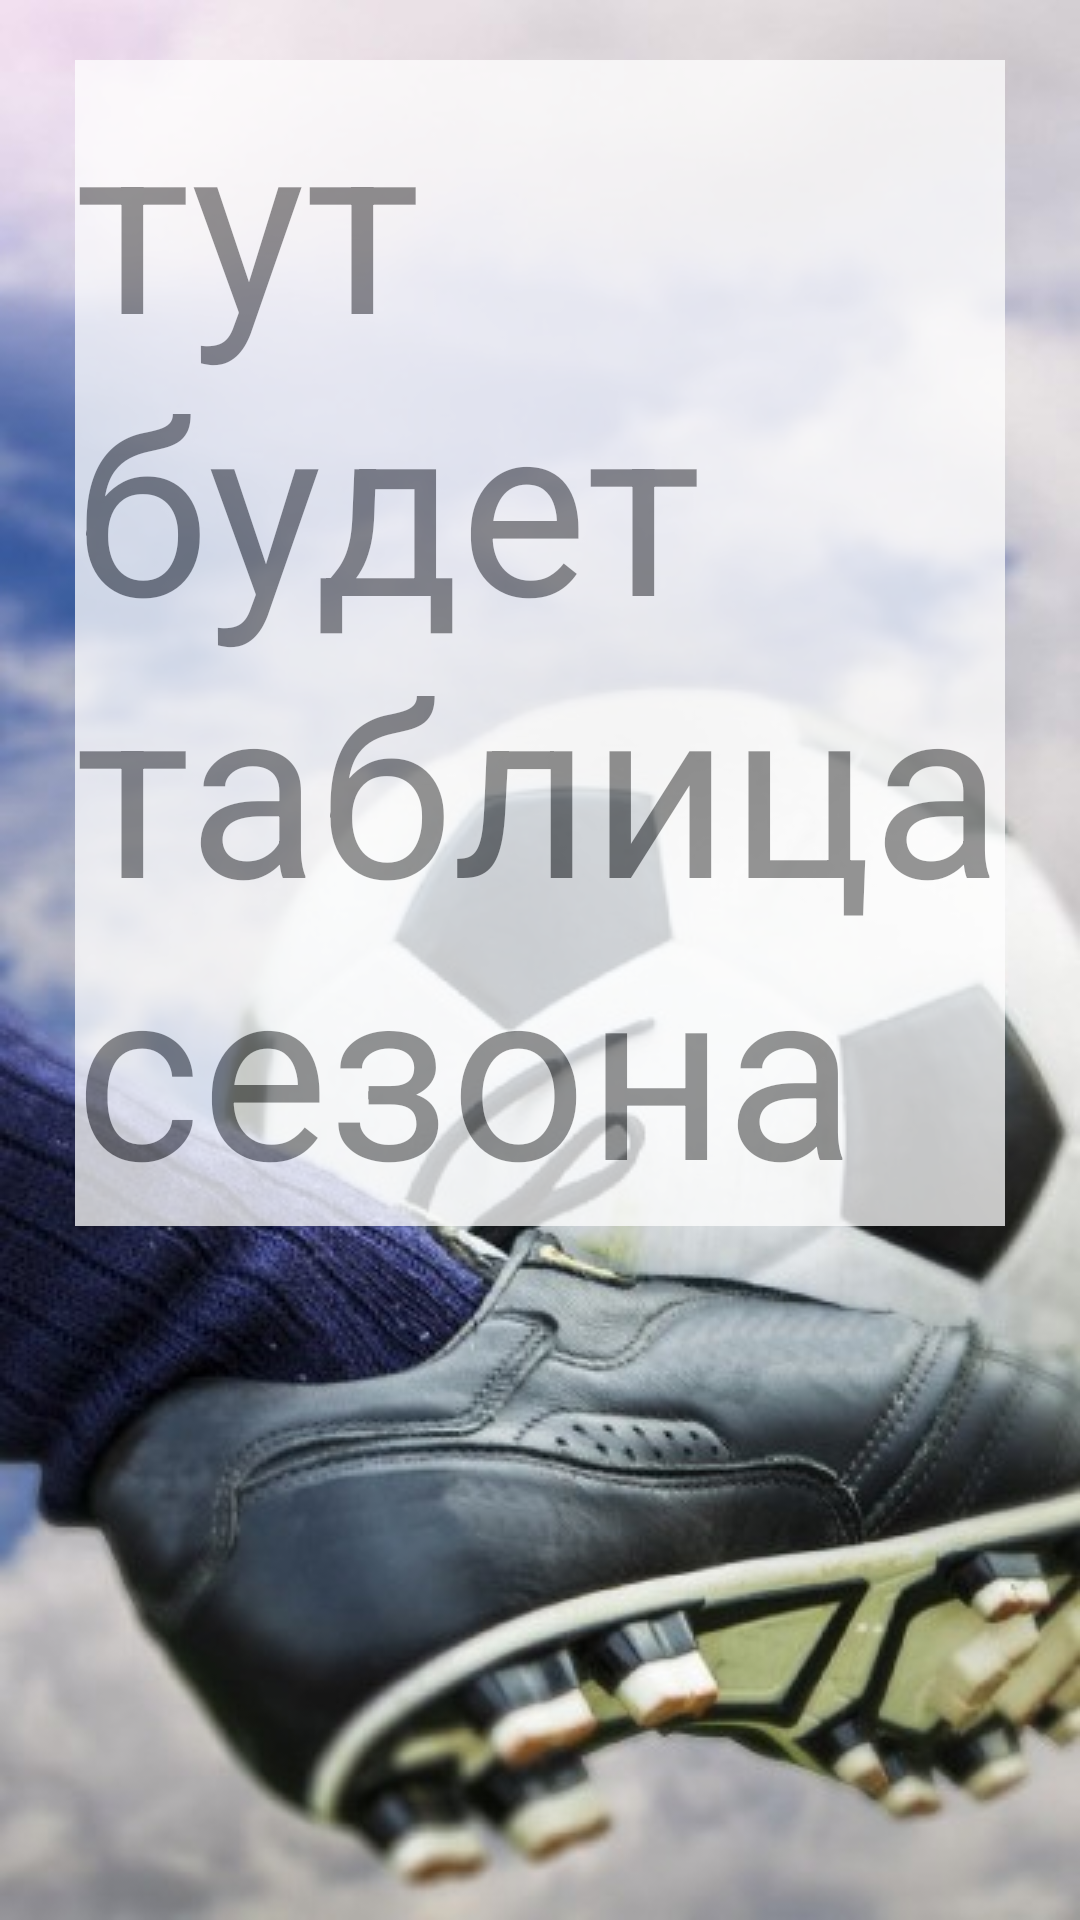

Write the Android layout XML for this screen, with the resource values it uses.
<!-- AndroidManifest.xml: application theme Theme.EuroLeagueAPP_API29 -->
<!-- res/layout/fragment_tableseason.xml -->
<?xml version="1.0" encoding="utf-8"?>
<ScrollView xmlns:android="http://schemas.android.com/apk/res/android"
    xmlns:tools="http://schemas.android.com/tools"
    android:layout_width="match_parent"
    android:layout_height="match_parent"
    android:background="@drawable/tabletour"
    tools:context=".ui.TableseasonFragment">

    <TextView
        android:id="@+id/tv_title"
        android:layout_width="wrap_content"
        android:layout_height="wrap_content"
        android:layout_marginTop="20dp"
        android:layout_marginLeft="25dp"
        android:layout_marginRight="25dp"
        android:alpha="0.75"
        android:background="@color/white"
        android:text="тут будет таблица сезона"
        android:textSize="80sp" />

</ScrollView>
<!-- resources referenced by this layout -->
<resources>
  <color name="white">#FFFFFFFF</color>
  <!-- drawable tabletour: jpg bitmap (drawable, 41663 bytes) -->
  <style name="Theme.EuroLeagueAPP_API29" parent="Theme.MaterialComponents.DayNight">
          
          <item name="colorPrimary">@color/purple_500</item>
          <item name="colorPrimaryVariant">@color/purple_700</item>
          <item name="colorOnPrimary">@color/white</item>
          
          <item name="colorSecondary">@color/teal_200</item>
          <item name="colorSecondaryVariant">@color/teal_700</item>
          <item name="colorOnSecondary">@color/black</item>
          
          <item name="android:statusBarColor" tools:targetApi="l">?attr/colorPrimaryVariant</item>
          
      </style>
  <color name="purple_500">#FF6200EE</color>
  <color name="purple_700">#FF3700B3</color>
  <color name="teal_200">#FF03DAC5</color>
  <color name="teal_700">#FF018786</color>
  <color name="black">#FF000000</color>
</resources>
